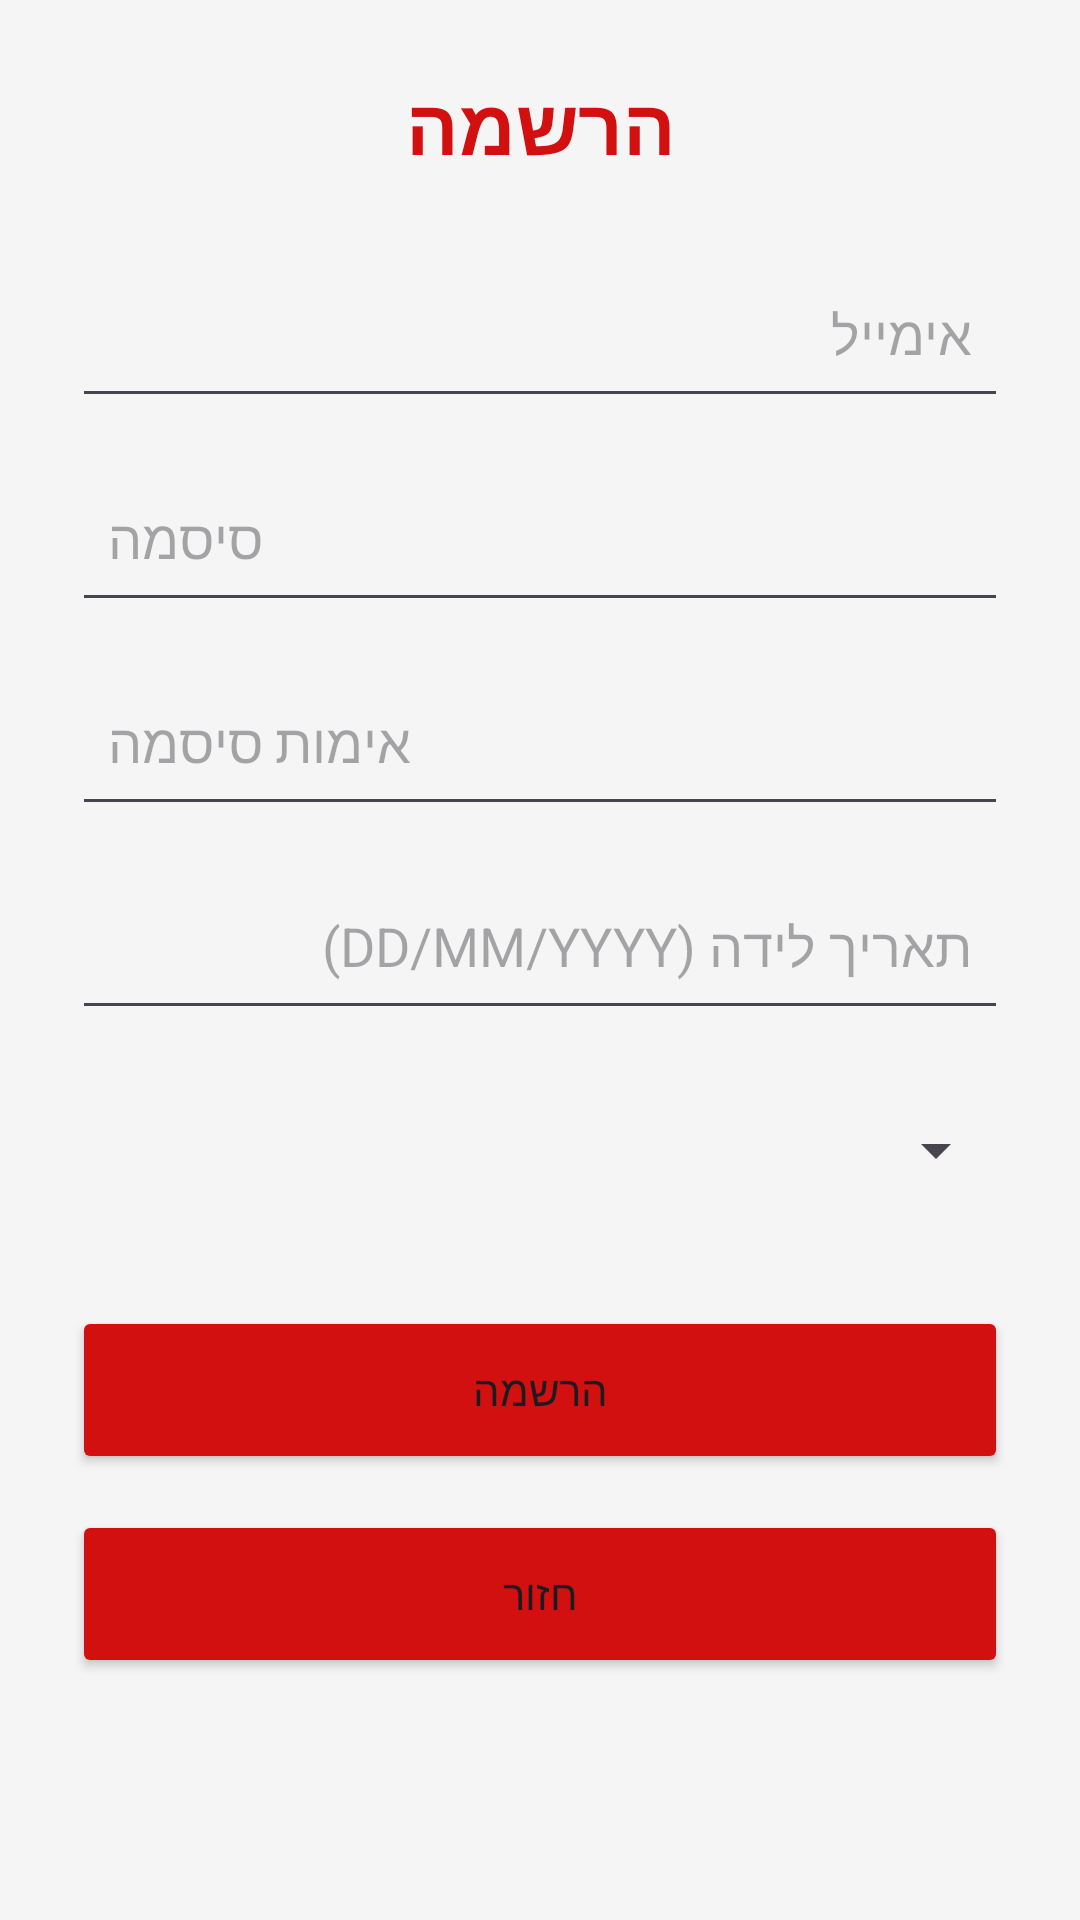

Produce the Android XML layout that renders to this screen, including the resource entries it uses.
<!-- AndroidManifest.xml: application theme Theme.Arnonfinalhta -->
<!-- res/layout/activity_register.xml -->
<?xml version="1.0" encoding="utf-8"?>
<androidx.constraintlayout.widget.ConstraintLayout xmlns:android="http://schemas.android.com/apk/res/android"
    xmlns:app="http://schemas.android.com/apk/res-auto"
    xmlns:tools="http://schemas.android.com/tools"
    android:layout_width="match_parent"
    android:layout_height="match_parent"
    android:padding="24dp"
    tools:context=".RegisterActivity">

    <TextView
        android:id="@+id/tvRegisterTitle"
        android:layout_width="wrap_content"
        android:layout_height="wrap_content"
        android:text="הרשמה"
        android:textSize="26sp"
        android:textStyle="bold"
        android:textColor="@color/red_main"
        app:layout_constraintTop_toTopOf="parent"
        app:layout_constraintStart_toStartOf="parent"
        app:layout_constraintEnd_toEndOf="parent" />

    <EditText
        android:id="@+id/etEmail"
        android:layout_width="0dp"
        android:layout_height="wrap_content"
        android:layout_marginTop="24dp"
        android:hint="אימייל"
        android:inputType="textEmailAddress"
        android:minHeight="56dp"
        android:padding="12dp"
        app:layout_constraintEnd_toEndOf="parent"
        app:layout_constraintHorizontal_bias="1.0"
        app:layout_constraintStart_toStartOf="parent"
        app:layout_constraintTop_toBottomOf="@id/tvRegisterTitle" />

    <EditText
        android:id="@+id/etPassword"
        android:layout_width="0dp"
        android:layout_height="wrap_content"
        android:hint="סיסמה"
        android:inputType="textPassword"
        android:minHeight="56dp"
        android:padding="12dp"
        app:layout_constraintTop_toBottomOf="@id/etEmail"
        app:layout_constraintStart_toStartOf="parent"
        app:layout_constraintEnd_toEndOf="parent"
        android:layout_marginTop="12dp" />

    <EditText
        android:id="@+id/etPasswordConfirm"
        android:layout_width="0dp"
        android:layout_height="wrap_content"
        android:hint="אימות סיסמה"
        android:inputType="textPassword"
        android:minHeight="56dp"
        android:padding="12dp"
        app:layout_constraintTop_toBottomOf="@id/etPassword"
        app:layout_constraintStart_toStartOf="parent"
        app:layout_constraintEnd_toEndOf="parent"
        android:layout_marginTop="12dp" />

    <EditText
        android:id="@+id/etBirthDate"
        android:layout_width="0dp"
        android:layout_height="wrap_content"
        android:hint="תאריך לידה (DD/MM/YYYY)"
        android:inputType="date"
        android:minHeight="56dp"
        android:padding="12dp"
        app:layout_constraintTop_toBottomOf="@id/etPasswordConfirm"
        app:layout_constraintStart_toStartOf="parent"
        app:layout_constraintEnd_toEndOf="parent"
        android:layout_marginTop="12dp" />

    <Spinner
        android:id="@+id/spGender"
        android:layout_width="0dp"
        android:layout_height="wrap_content"
        android:minHeight="56dp"
        android:padding="12dp"
        app:layout_constraintTop_toBottomOf="@id/etBirthDate"
        app:layout_constraintStart_toStartOf="parent"
        app:layout_constraintEnd_toEndOf="parent"
        android:layout_marginTop="12dp" />

    <ProgressBar
        android:id="@+id/progressBar"
        android:layout_width="wrap_content"
        android:layout_height="wrap_content"
        android:visibility="gone"
        app:layout_constraintTop_toBottomOf="@id/spGender"
        app:layout_constraintStart_toStartOf="parent"
        app:layout_constraintEnd_toEndOf="parent"
        android:layout_marginTop="16dp" />

    <Button
        android:id="@+id/btnRegister"
        android:layout_width="0dp"
        android:layout_height="wrap_content"
        android:backgroundTint="@color/red_main"
        android:text="הרשמה"
        android:minHeight="56dp"
        app:layout_constraintTop_toBottomOf="@id/progressBar"
        app:layout_constraintStart_toStartOf="parent"
        app:layout_constraintEnd_toEndOf="parent"
        android:layout_marginTop="24dp" />

    <Button
        android:id="@+id/btnBack"
        android:layout_width="0dp"
        android:layout_height="wrap_content"
        android:backgroundTint="@color/red_main"
        android:text="חזור"
        android:minHeight="56dp"
        app:layout_constraintTop_toBottomOf="@id/btnRegister"
        app:layout_constraintStart_toStartOf="parent"
        app:layout_constraintEnd_toEndOf="parent"
        android:layout_marginTop="12dp" />

</androidx.constraintlayout.widget.ConstraintLayout>
<!-- resources referenced by this layout -->
<resources>
  <color name="red_main">#D31010</color>
  <style name="Theme.Arnonfinalhta" parent="Theme.Material3.DayNight.NoActionBar">
          <item name="colorPrimary">@color/red_primary</item>
          <item name="colorPrimaryContainer">@color/red_dark</item>
          <item name="colorOnPrimary">@color/white</item>
  
          <item name="android:windowBackground">@color/light_gray</item>
      </style>
  <color name="red_primary">#FFCDD2</color>
  <color name="red_dark">#B71C1C</color>
  <color name="white">#FFFFFF</color>
  <color name="light_gray">#F5F5F5</color>
</resources>
